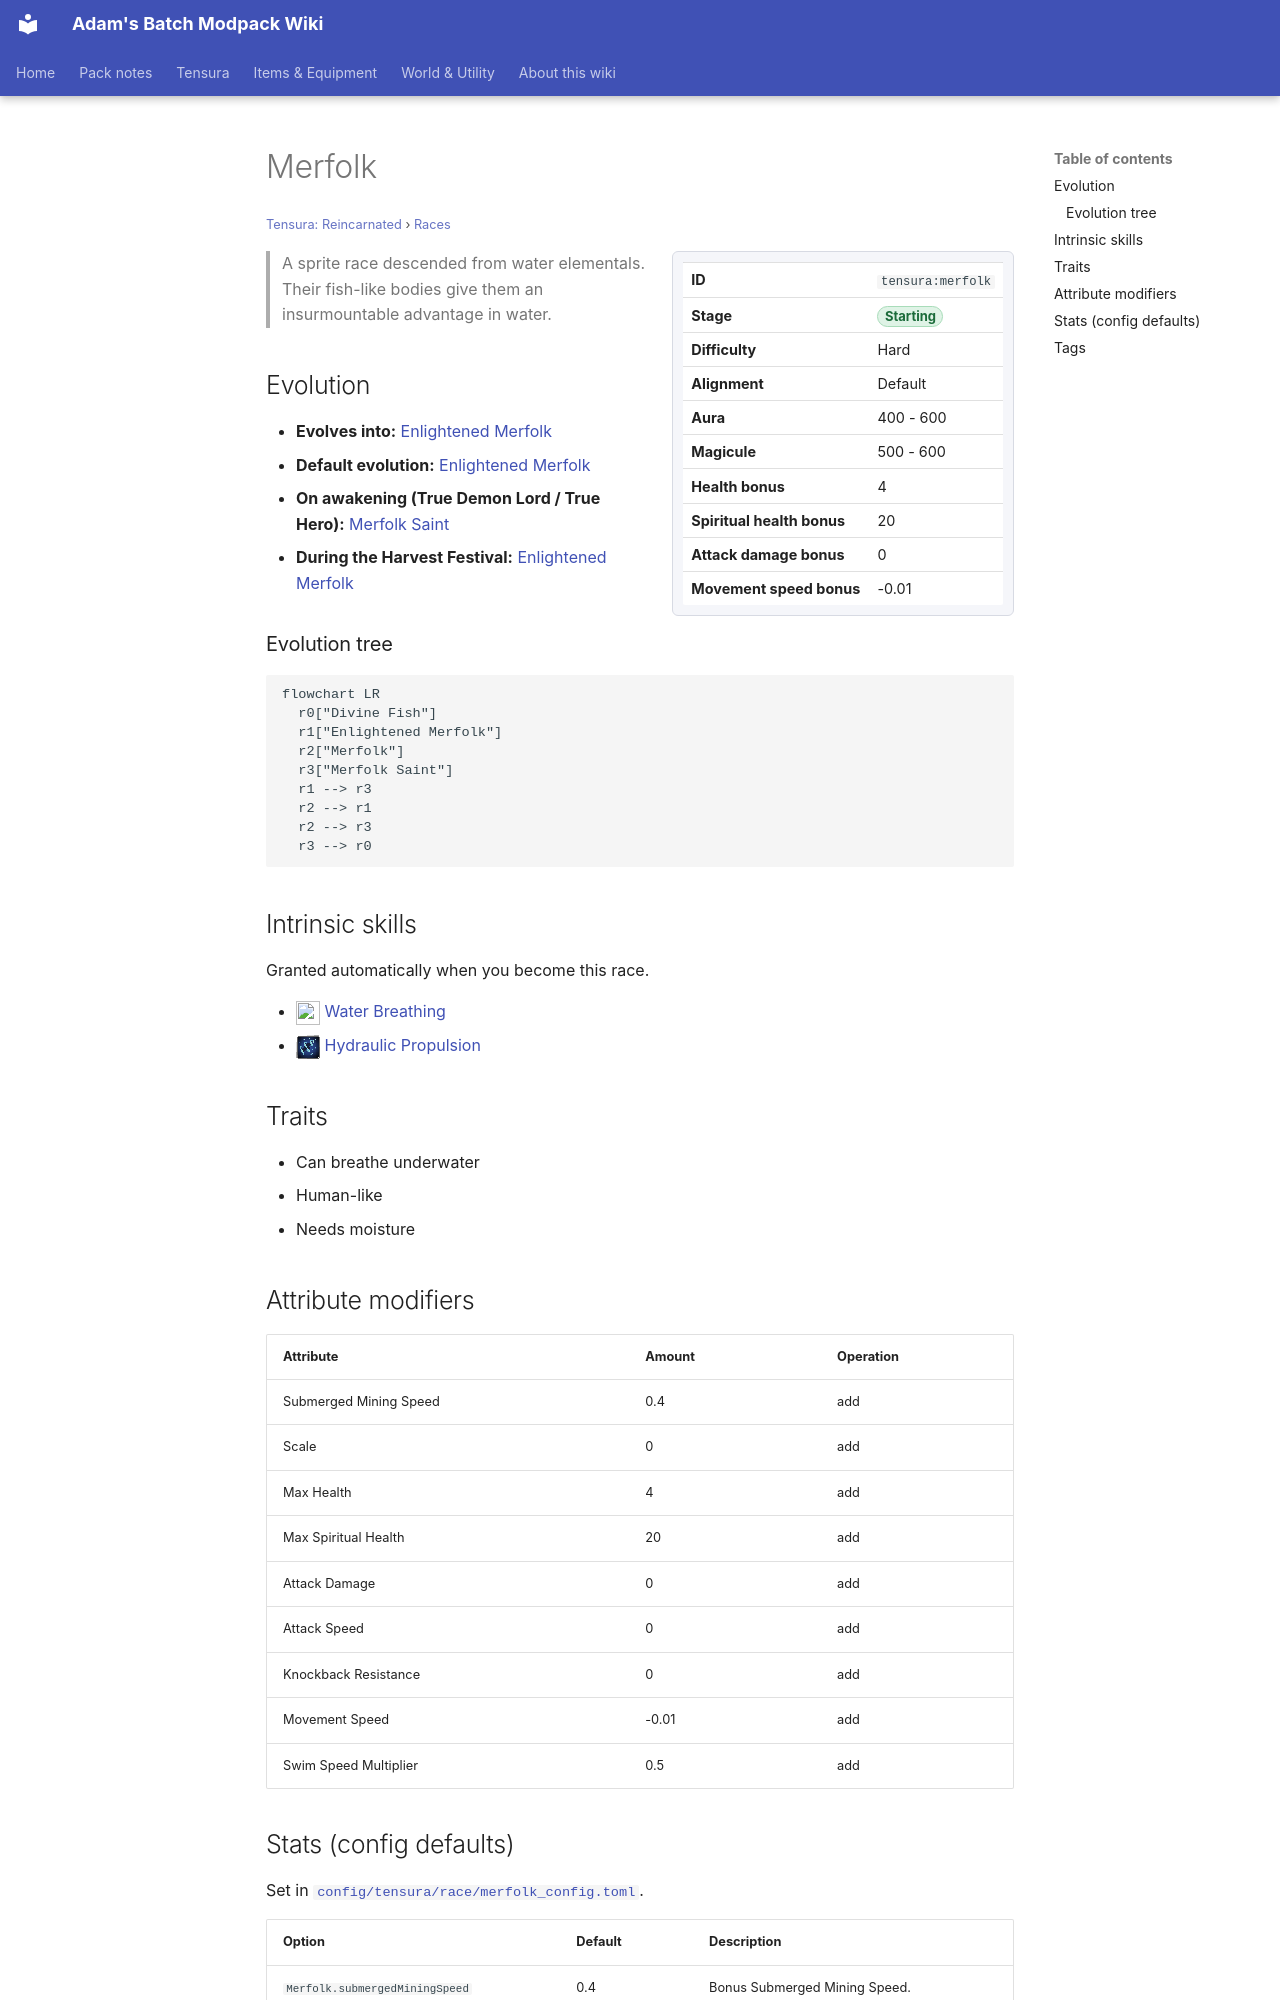

repository: Proteus-Nell/Adams-Batch-MC-Modpack-Wiki · page: tensura-reincarnated/races/merfolk/index.html · generator: mkdocs

# Merfolk

<small>[Tensura: Reincarnated](../index.md) &rsaquo; [Races](index.md)</small>

<div class="infobox" markdown>

| | |
|---|---|
| **ID** | `tensura:merfolk` |
| **Stage** | <span class="stage stage-starting">Starting</span> |
| **Difficulty** | Hard |
| **Alignment** | Default |
| **Aura** | 400 - 600 |
| **Magicule** | 500 - 600 |
| **Health bonus** | 4 |
| **Spiritual health bonus** | 20 |
| **Attack damage bonus** | 0 |
| **Movement speed bonus** | -0.01 |

</div>

> A sprite race descended from water elementals. Their fish-like bodies give them an insurmountable advantage in water.

## Evolution

- **Evolves into:** [Enlightened Merfolk](enlightened-merfolk.md)
- **Default evolution:** [Enlightened Merfolk](enlightened-merfolk.md)
- **On awakening (True Demon Lord / True Hero):** [Merfolk Saint](merfolk-saint.md)
- **During the Harvest Festival:** [Enlightened Merfolk](enlightened-merfolk.md)

### Evolution tree

```mermaid
flowchart LR
  r0["Divine Fish"]
  r1["Enlightened Merfolk"]
  r2["Merfolk"]
  r3["Merfolk Saint"]
  r1 --> r3
  r2 --> r1
  r2 --> r3
  r3 --> r0
```

## Intrinsic skills

Granted automatically when you become this race.

- ![](../../assets/icons/tensura/skill/water_breathing.png) [Water Breathing](../abilities/intrinsic-skills/water-breathing.md)
- ![](../../assets/icons/tensura/skill/hydraulic_propulsion.png) [Hydraulic Propulsion](../abilities/common-skills/hydraulic-propulsion.md)

## Traits

- Can breathe underwater
- Human-like
- Needs moisture

## Attribute modifiers

| Attribute | Amount | Operation |
|---|---|---|
| Submerged Mining Speed | 0.4 | add |
| Scale | 0 | add |
| Max Health | 4 | add |
| Max Spiritual Health | 20 | add |
| Attack Damage | 0 | add |
| Attack Speed | 0 | add |
| Knockback Resistance | 0 | add |
| Movement Speed | -0.01 | add |
| Swim Speed Multiplier | 0.5 | add |
